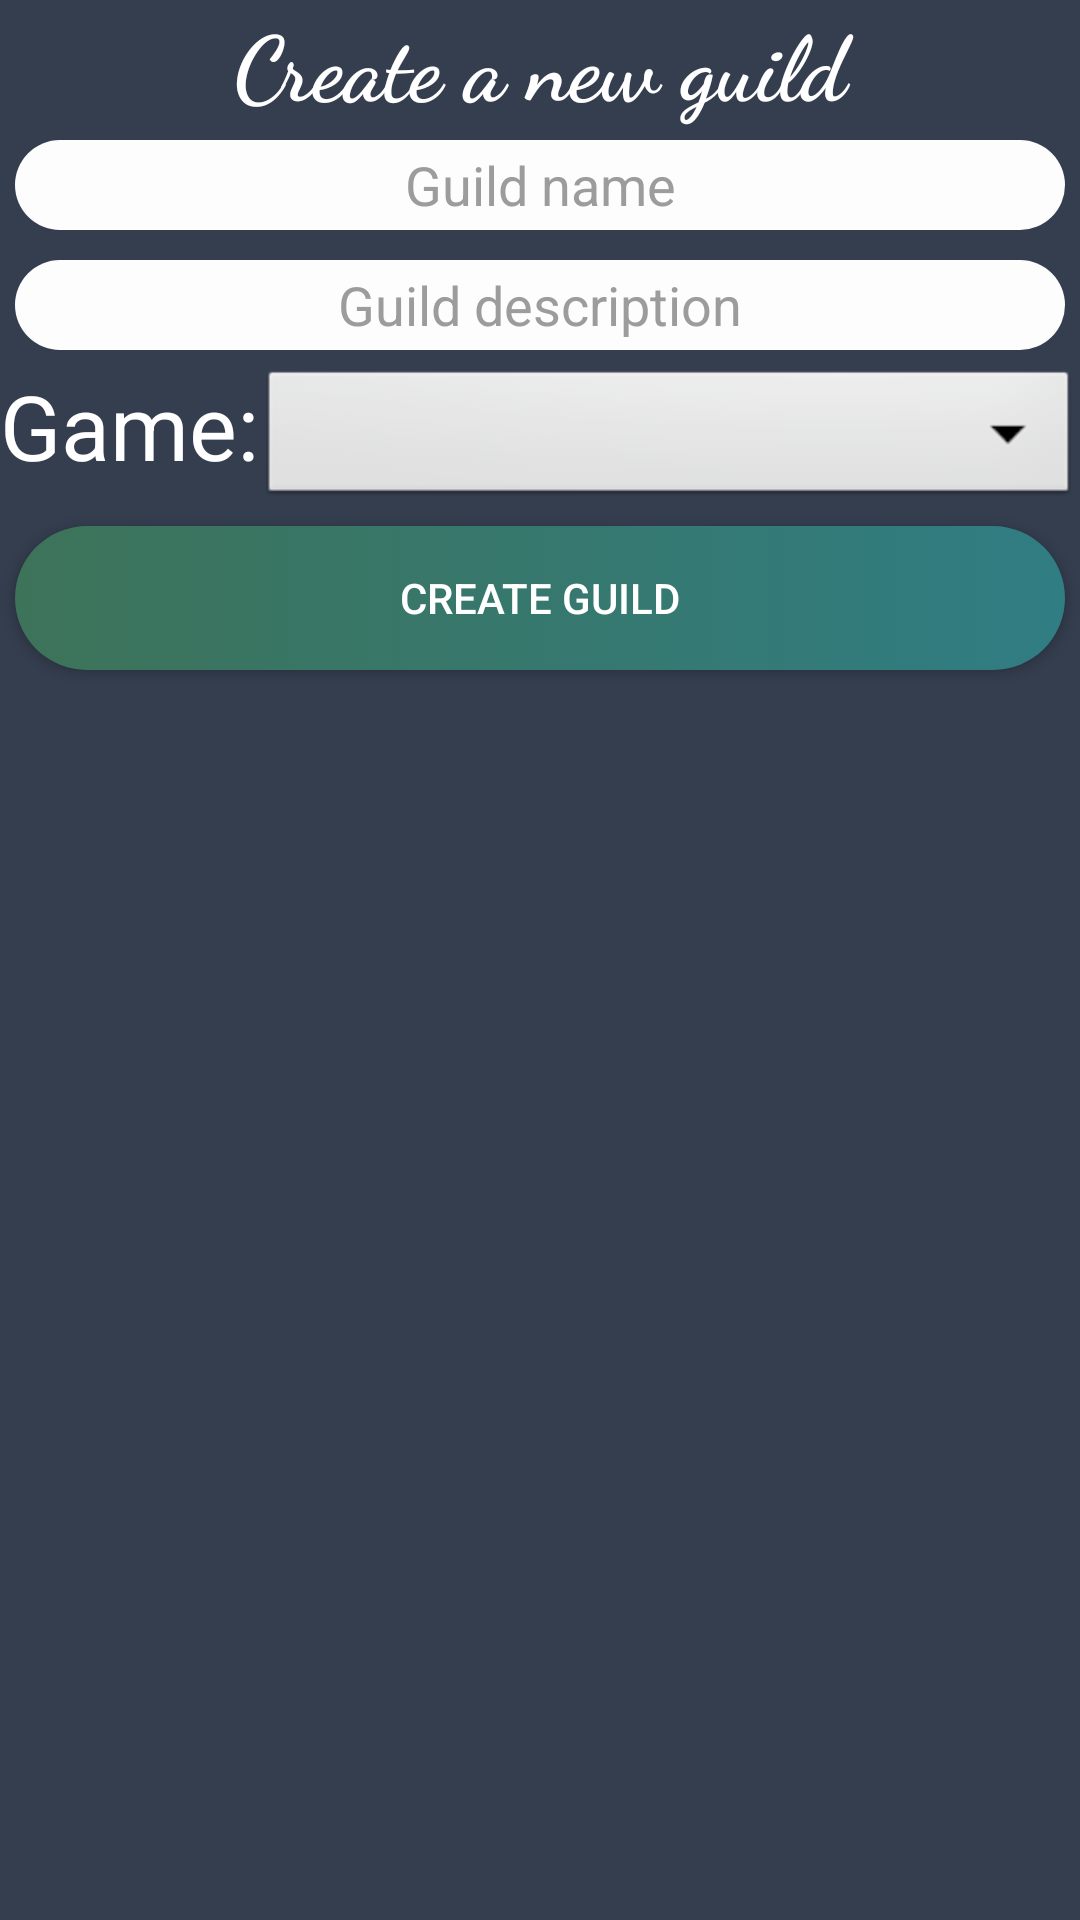

Layout XML and referenced resources for this Android screen:
<!-- AndroidManifest.xml: activity theme Theme.AppCompat.NoActionBar -->
<!-- res/layout/activity_guild_create.xml -->
<?xml version="1.0" encoding="utf-8"?>
<android.widget.RelativeLayout xmlns:android="http://schemas.android.com/apk/res/android"
    xmlns:app="http://schemas.android.com/apk/res-auto"
    xmlns:tools="http://schemas.android.com/tools"
    android:layout_width="match_parent"
    android:layout_height="match_parent"
    tools:context="hr.fer.amigosi.guildbuild.RegisterActivity"
    android:background="@color/colorPrimaryDark">

    <LinearLayout
        android:layout_width="match_parent"
        android:layout_height="match_parent"
        android:orientation="vertical">

        <TextView
            android:id="@+id/textView3"
            android:layout_width="match_parent"
            android:layout_height="wrap_content"
            android:fontFamily="cursive"
            android:text="Create a new guild"
            android:textAlignment="center"
            android:textAppearance="@style/TextAppearance.AppCompat.Display3"
            android:textColor="@android:color/background_light"
            android:textSize="30sp"
            android:textStyle="bold" />

        <EditText
            android:id="@+id/guildNameCreate"
            style="@style/editText_style"
            android:hint="Guild name"
            android:inputType="textPersonName"
            android:textColor="@color/colorPrimaryDark"
            android:textColorHint="@color/hintColor" />

        <EditText
            android:id="@+id/guildDescriptionEditText"
            style="@style/editText_style"
            android:layout_width="match_parent"
            android:layout_height="wrap_content"
            android:ems="10"
            android:hint="Guild description"
            android:inputType="textPersonName"
            android:textColor="@color/colorPrimaryDark"
            android:textColorHint="@color/hintColor" />

        <LinearLayout
            android:layout_width="match_parent"
            android:layout_height="wrap_content"
            android:orientation="horizontal">

            <TextView
                android:id="@+id/textView2"
                android:layout_width="wrap_content"
                android:layout_height="wrap_content"
                android:text="Game:"
                android:textColor="@android:color/white"
                android:textSize="30sp" />

            <Spinner
                android:id="@+id/gamesSpinnerCreate"
                android:layout_width="match_parent"
                android:layout_height="wrap_content"
                android:background="@android:drawable/btn_dropdown"
                android:visibility="visible" />
        </LinearLayout>

        <LinearLayout
            android:layout_width="match_parent"
            android:layout_height="wrap_content"
            android:orientation="vertical">


            <Button
                android:id="@+id/createGuildButton"
                style="@style/button_style"
                android:layout_weight="1"
                android:text="@string/create_guild"
                android:visibility="visible" />

        </LinearLayout>

    </LinearLayout>
</android.widget.RelativeLayout>
<!-- resources referenced by this layout -->
<resources>
  <color name="colorPrimaryDark">#353E4F</color>
  <color name="hintColor">#9c9c9c</color>
  <string name="create_guild">Create guild</string>
  <style name="button_style">
          <item name="android:layout_margin">5dp</item>
          <item name="android:background">@drawable/buttonstyle</item>
          <item name="android:layout_width">match_parent</item>
          <item name="android:layout_height">wrap_content</item>
          <item name="android:textAlignment">center</item>
          <item name="android:layout_weight">1</item>
          <item name="android:textAppearance">@style/TextAppearance.AppCompat.Button</item>
      </style>
  <style name="editText_style">
          <item name="android:gravity">center</item>
          <item name="android:background">@drawable/edittext_background</item>
          <item name="android:layout_width">match_parent</item>
          <item name="android:layout_height">wrap_content</item>
          <item name="android:ems">10</item>
          <item name="android:layout_margin">5dp</item>
      </style>
  <!-- drawable buttonstyle (drawable) -->
  <?xml version="1.0" encoding="utf-8"?>
  <selector xmlns:android="http://schemas.android.com/apk/res/android">
      <item>
          <shape android:shape="rectangle">
              <corners android:radius="50dp"/>
              <solid android:color="#FDFDFE"/>
              <size android:height="30dp"/>
              <size android:width="30dp"/>
              <gradient android:startColor="#3d7359"
                  android:endColor="#307d83">
  
              </gradient>
          </shape>
      </item>
  </selector>
  <!-- drawable edittext_background (drawable) -->
  <?xml version="1.0" encoding="utf-8"?>
  <selector xmlns:android="http://schemas.android.com/apk/res/android">
  <item>
      <shape android:shape="rectangle">
          <corners android:radius="50dp"/>
          <solid android:color="#FDFDFE"/>
          <size android:height="30dp"/>
          <size android:width="30dp"/>
      </shape>
  </item>
  </selector>
</resources>
